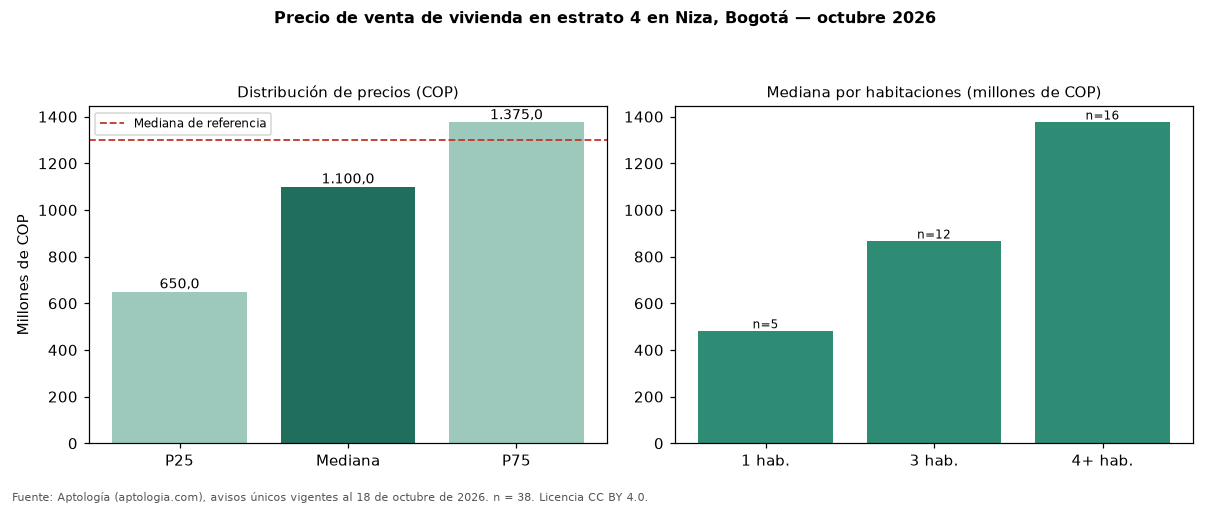

Source data for this figure (header and first rows):
seccion, metrica, valor_cop, n
precio, p25, 650000000, 38
precio, mediana, 1100000000, 38
precio, p75, 1375000000, 38
cop_por_m2, p25, 4541814, 38
cop_por_m2, mediana, 5735646, 38
cop_por_m2, p75, 6726970, 38
area, area_mediana_m2, 226.5, 38
habitaciones, 1, 480000000, 5
habitaciones, 3, 865000000, 12
habitaciones, 4+, 1375000000, 16
administracion, mediana, 378000, 22
estrato, moda, 4, 
parqueadero, porcentaje_con_parqueadero, 89.5, 38
referencia, mediana_referencia, 1300000000, 362
referencia, mediana_cop_por_m2_referencia, 4990421, 362
